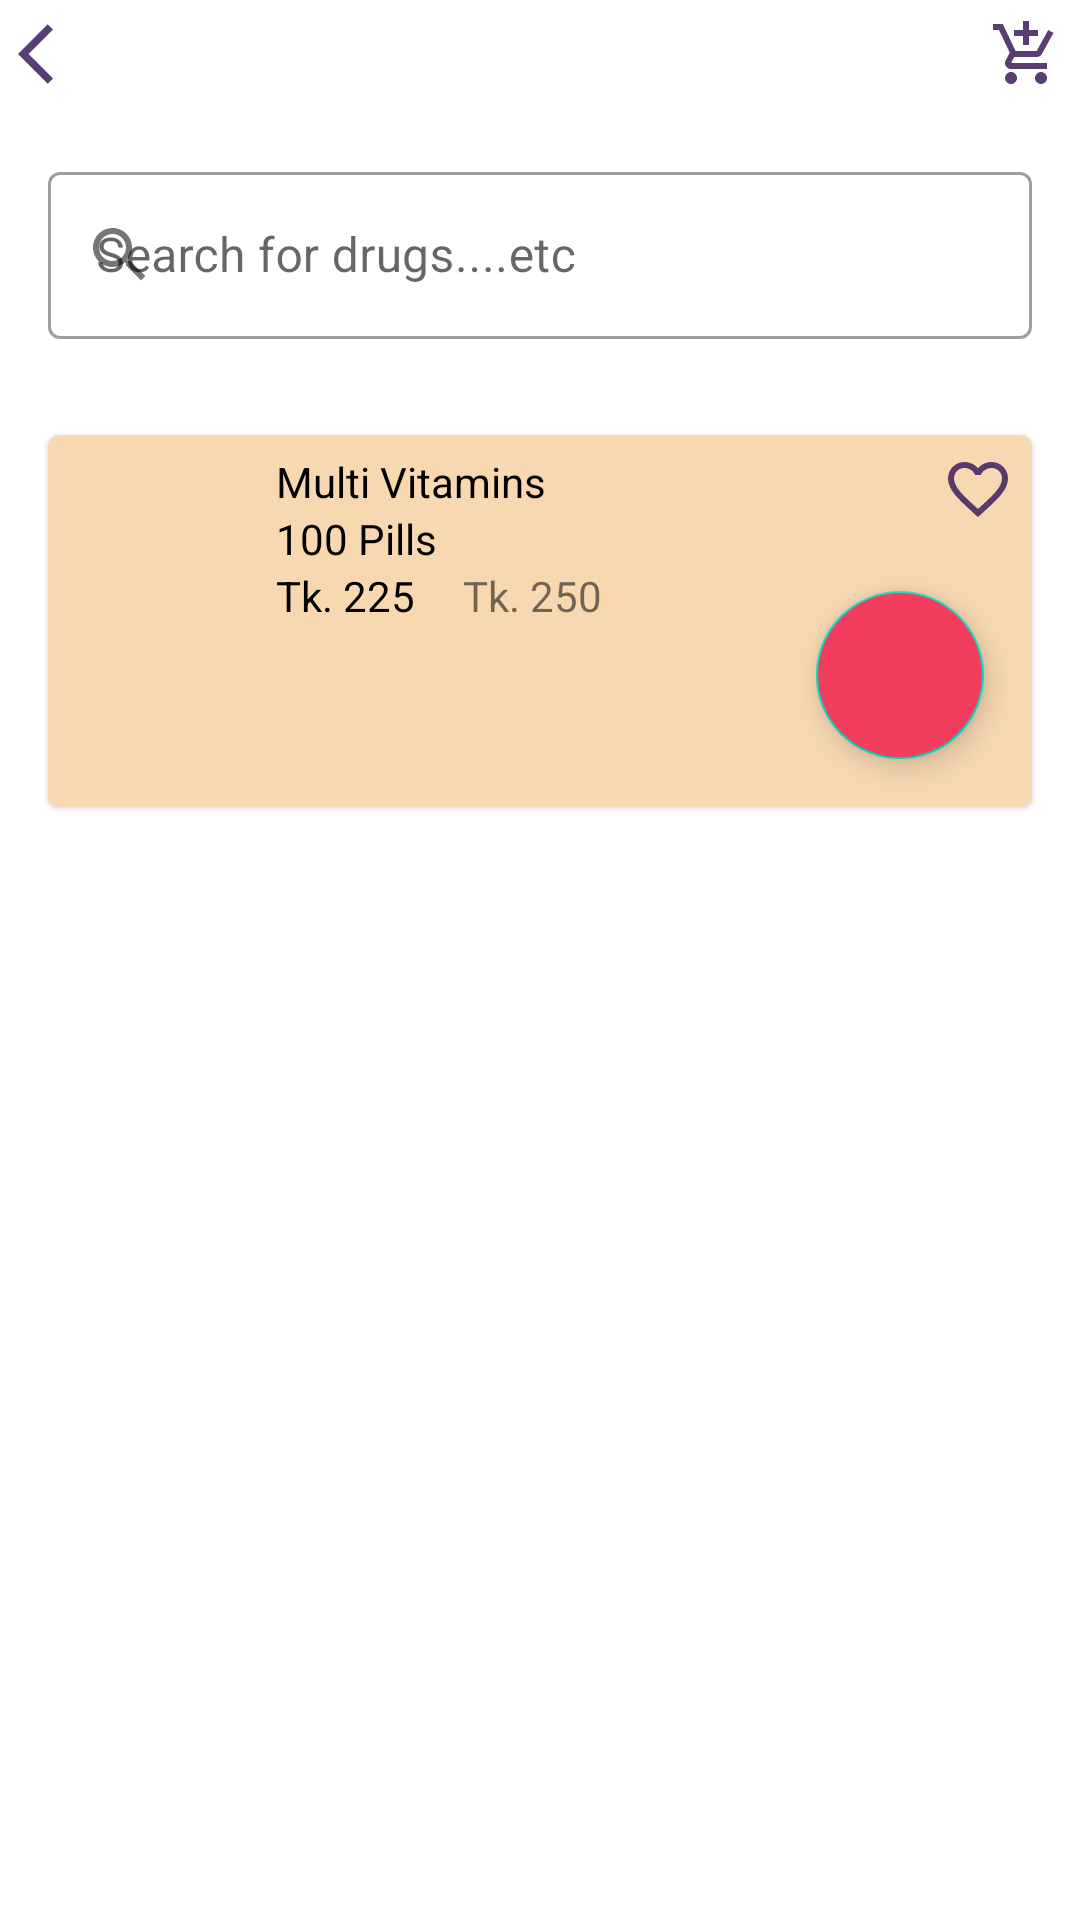

Write the Android layout XML for this screen, with the resource values it uses.
<!-- AndroidManifest.xml: application theme Theme.EasyCare -->
<!-- res/layout/activity_shop.xml -->
<?xml version="1.0" encoding="utf-8"?>
<RelativeLayout
    xmlns:android="http://schemas.android.com/apk/res/android"
    xmlns:app="http://schemas.android.com/apk/res-auto"
    xmlns:tools="http://schemas.android.com/tools"
    android:layout_width="match_parent"
    android:layout_height="match_parent"
    android:background="@color/white"
    tools:context=".Shop">

    <ImageButton
        android:id="@+id/image_btn_arrow_shop"
        android:layout_width="wrap_content"
        android:layout_height="wrap_content"
        android:layout_margin="6dp"
        android:src="@drawable/ic_baseline_arrow_back_ios_24"
        android:background="@null"
        android:foreground="?attr/selectableItemBackground"
        />
    <ImageButton
        android:id="@+id/image_shopping_shop"
        android:layout_width="wrap_content"
        android:layout_height="wrap_content"
        android:layout_alignParentEnd="true"
        android:layout_margin="6dp"
        android:src="@drawable/ic_baseline_add_shopping_cart_24"
        android:background="@null"
        android:foreground="?attr/selectableItemBackground"/>
    <ScrollView
        android:id="@+id/scroll_view_shop"
        android:layout_width="match_parent"
        android:layout_height="wrap_content"
        android:layout_below="@+id/image_btn_arrow_shop">
        <LinearLayout
            android:layout_width="match_parent"
            android:layout_height="wrap_content"
            android:focusableInTouchMode="true"
            android:orientation="vertical">
            <com.google.android.material.textfield.TextInputLayout android:id="@+id/text_input_layout_search_shop"
                android:layout_width="match_parent"
                android:layout_height="wrap_content"
                android:layout_margin="16dp"
                android:hint="@string/search_for_drugs"
                app:startIconDrawable="@drawable/ic_baseline_search_24"
                style="@style/Widget.MaterialComponents.TextInputLayout.OutlinedBox">
                <com.google.android.material.textfield.TextInputEditText
                    android:id="@+id/edit_text_search_shop"
                    android:layout_width="match_parent"
                    android:layout_height="wrap_content"
                    android:inputType="text">
                </com.google.android.material.textfield.TextInputEditText>
            </com.google.android.material.textfield.TextInputLayout>
            <com.google.android.material.card.MaterialCardView
                android:id="@+id/card_shop"
                android:layout_width="match_parent"
                android:layout_height="wrap_content"
                android:layout_margin="16dp"
                app:cardBackgroundColor="@color/white">
                <RelativeLayout
                    android:layout_width="match_parent"
                    android:layout_height="wrap_content"
                    android:background="@color/color_9">
                    <ImageView
                        android:id="@+id/image_product_shop"
                        android:layout_width="64dp"
                        android:layout_height="64dp"
                        android:layout_margin="6dp"
                        android:src="@drawable/med4"/>
                    <TextView
                        android:id="@+id/tv_name_product_shop"
                        android:layout_width="wrap_content"
                        android:layout_height="wrap_content"
                        android:text="@string/multi_vitamins"
                        android:textColor="@color/black"
                        android:layout_marginTop="6dp"
                        android:layout_toEndOf="@+id/image_product_shop"
                        />
                    <TextView
                        android:id="@+id/tv_pills_product_shop"
                        android:layout_width="wrap_content"
                        android:layout_height="wrap_content"
                        android:text="@string/pills_90"
                        android:textColor="@color/black"
                        android:layout_toEndOf="@+id/image_product_shop"
                        android:layout_below="@+id/tv_name_product_shop"
                        />
                    <ImageButton
                        android:id="@+id/image_fav_product_shop"
                        android:layout_width="wrap_content"
                        android:layout_height="wrap_content"
                        android:layout_margin="6dp"
                        android:src="@drawable/ic_baseline_favorite_border_24"
                        android:background="@null"
                        android:layout_alignParentEnd="true"
                        android:foreground="?attr/selectableItemBackground"/>
                    <TextView
                        android:id="@+id/tv_final_price_product_shop"
                        android:layout_width="wrap_content"
                        android:layout_height="wrap_content"
                        android:text="@string/final_price"
                        android:textColor="@color/black"
                        android:layout_toEndOf="@+id/image_product_shop"
                        android:layout_below="@+id/tv_pills_product_shop"/>
                    <TextView
                        android:id="@+id/tv_price_product_shop"
                        android:layout_width="wrap_content"
                        android:layout_height="wrap_content"
                        android:text="@string/price_287"
                        android:layout_marginStart="16dp"
                        android:layout_toEndOf="@+id/tv_final_price_product_shop"
                        android:layout_below="@+id/tv_pills_product_shop"/>
                    <com.google.android.material.floatingactionbutton.FloatingActionButton
                        android:id="@+id/fab_shop"
                        android:layout_height="wrap_content"
                        android:layout_width="wrap_content"
                        android:src="@drawable/ic_baseline_add_24_white"
                        android:backgroundTint="@color/color_8"
                        android:tint="@color/white"
                        android:layout_margin="16dp"
                        android:layout_below="@+id/image_fav_product_shop"
                        android:layout_alignParentEnd="true"
                        />

                </RelativeLayout>
            </com.google.android.material.card.MaterialCardView>
        </LinearLayout>
    </ScrollView>



</RelativeLayout>
<!-- resources referenced by this layout -->
<resources>
  <color name="black">#FF000000</color>
  <color name="color_8">#f23d5e</color>
  <color name="color_9">#f7d8b1</color>
  <color name="white">#FFFFFFFF</color>
  <!-- drawable ic_baseline_add_shopping_cart_24 (drawable) -->
  <vector android:alpha="0.9" android:height="24dp" android:tint="#472763"
      android:viewportHeight="24" android:viewportWidth="24"
      android:width="24dp" xmlns:android="http://schemas.android.com/apk/res/android">
      <path android:fillColor="@android:color/white" android:pathData="M11,9h2L13,6h3L16,4h-3L13,1h-2v3L8,4v2h3v3zM7,18c-1.1,0 -1.99,0.9 -1.99,2S5.9,22 7,22s2,-0.9 2,-2 -0.9,-2 -2,-2zM17,18c-1.1,0 -1.99,0.9 -1.99,2s0.89,2 1.99,2 2,-0.9 2,-2 -0.9,-2 -2,-2zM7.17,14.75l0.03,-0.12 0.9,-1.63h7.45c0.75,0 1.41,-0.41 1.75,-1.03l3.86,-7.01L19.42,4h-0.01l-1.1,2 -2.76,5L8.53,11l-0.13,-0.27L6.16,6l-0.95,-2 -0.94,-2L1,2v2h2l3.6,7.59 -1.35,2.45c-0.16,0.28 -0.25,0.61 -0.25,0.96 0,1.1 0.9,2 2,2h12v-2L7.42,15c-0.13,0 -0.25,-0.11 -0.25,-0.25z"/>
  </vector>
  <!-- drawable ic_baseline_arrow_back_ios_24 (drawable) -->
  <vector android:alpha="0.9" android:height="24dp" android:tint="#472763"
      android:viewportHeight="24" android:viewportWidth="24"
      android:width="24dp" xmlns:android="http://schemas.android.com/apk/res/android">
      <path android:fillColor="@android:color/white" android:pathData="M11.67,3.87L9.9,2.1 0,12l9.9,9.9 1.77,-1.77L3.54,12z"/>
  </vector>
  <!-- drawable ic_baseline_favorite_border_24 (drawable) -->
  <vector android:alpha="0.9" android:height="24dp" android:tint="#472763"
      android:viewportHeight="24" android:viewportWidth="24"
      android:width="24dp" xmlns:android="http://schemas.android.com/apk/res/android">
      <path android:fillColor="@android:color/white" android:pathData="M16.5,3c-1.74,0 -3.41,0.81 -4.5,2.09C10.91,3.81 9.24,3 7.5,3 4.42,3 2,5.42 2,8.5c0,3.78 3.4,6.86 8.55,11.54L12,21.35l1.45,-1.32C18.6,15.36 22,12.28 22,8.5 22,5.42 19.58,3 16.5,3zM12.1,18.55l-0.1,0.1 -0.1,-0.1C7.14,14.24 4,11.39 4,8.5 4,6.5 5.5,5 7.5,5c1.54,0 3.04,0.99 3.57,2.36h1.87C13.46,5.99 14.96,5 16.5,5c2,0 3.5,1.5 3.5,3.5 0,2.89 -3.14,5.74 -7.9,10.05z"/>
  </vector>
  <!-- drawable ic_baseline_search_24 (drawable) -->
  <vector android:alpha="0.9" android:height="24dp" android:tint="#472763"
      android:viewportHeight="24" android:viewportWidth="24"
      android:width="24dp" xmlns:android="http://schemas.android.com/apk/res/android">
      <path android:fillColor="@android:color/white" android:pathData="M15.5,14h-0.79l-0.28,-0.27C15.41,12.59 16,11.11 16,9.5 16,5.91 13.09,3 9.5,3S3,5.91 3,9.5 5.91,16 9.5,16c1.61,0 3.09,-0.59 4.23,-1.57l0.27,0.28v0.79l5,4.99L20.49,19l-4.99,-5zM9.5,14C7.01,14 5,11.99 5,9.5S7.01,5 9.5,5 14,7.01 14,9.5 11.99,14 9.5,14z"/>
  </vector>
  <string name="final_price">Tk. 225</string>
  <string name="multi_vitamins">Multi Vitamins</string>
  <string name="pills_90">100 Pills</string>
  <string name="price_287">Tk. 250</string>
  <string name="search_for_drugs">Search for drugs....etc</string>
  <style name="Theme.EasyCare" parent="Theme.MaterialComponents.DayNight.NoActionBar">
          
          <item name="colorPrimary">@color/purple_500</item>
          <item name="colorPrimaryVariant">@color/purple_700</item>
          <item name="colorOnPrimary">@color/white</item>
          
          <item name="colorSecondary">@color/teal_200</item>
          <item name="colorSecondaryVariant">@color/teal_700</item>
          <item name="colorOnSecondary">@color/black</item>
          
          <item name="android:statusBarColor" tools:targetApi="l">?attr/colorPrimaryVariant</item>
          
      </style>
  <color name="purple_500">#FF6200EE</color>
  <color name="purple_700">#FF3700B3</color>
  <color name="teal_200">#FF03DAC5</color>
  <color name="teal_700">#FF018786</color>
</resources>
